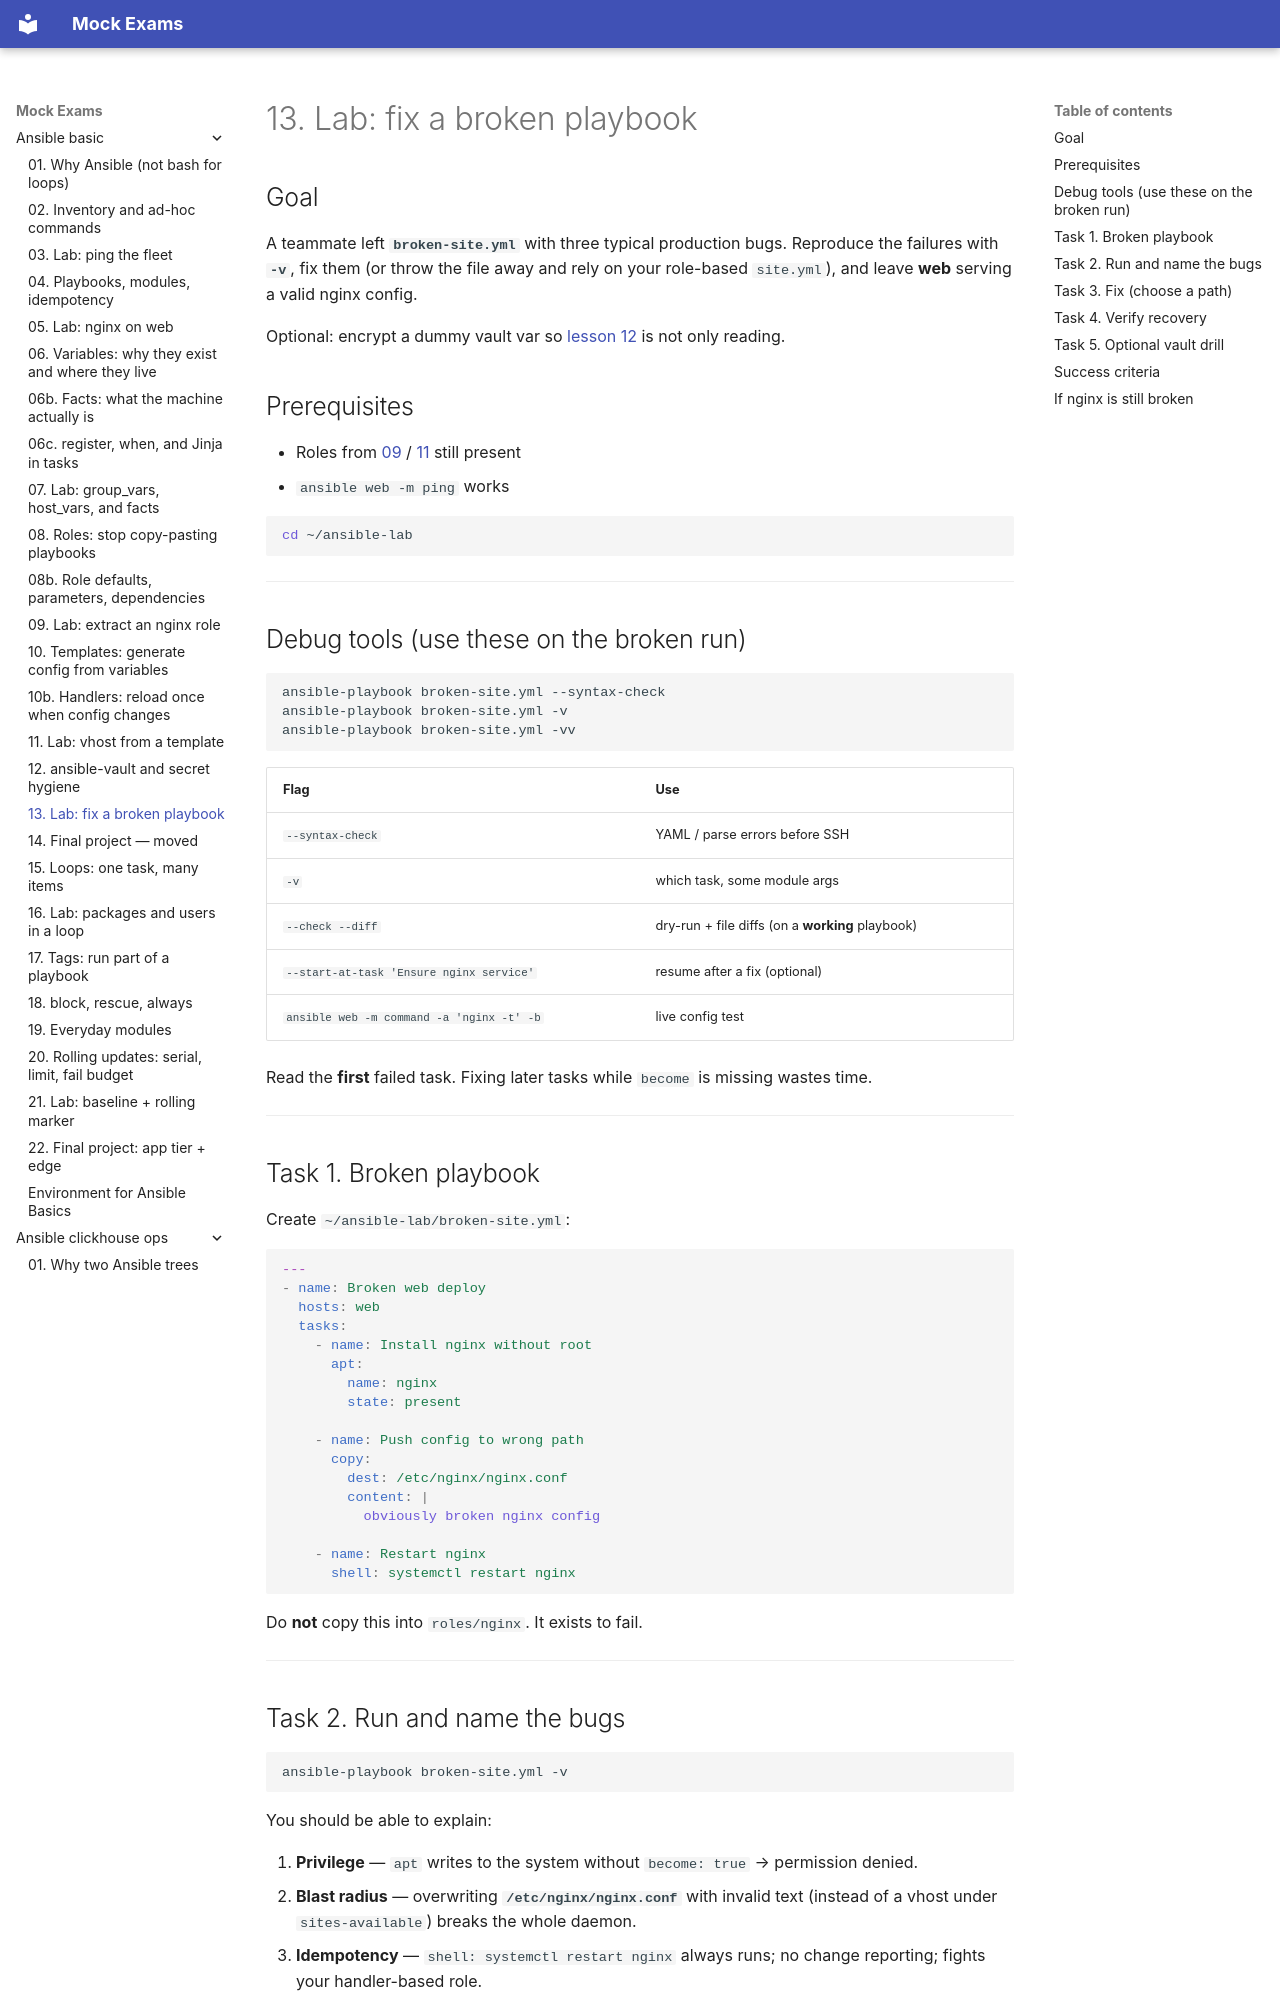

repository: FedorArbuzov/mock-exams · page: ansible-basic/13-lab-troubleshooting/index.html · generator: mkdocs

# 13. Lab: fix a broken playbook

## Goal

A teammate left **`broken-site.yml`** with three typical production bugs. Reproduce the failures with **`-v`**, fix them (or throw the file away and rely on your role-based `site.yml`), and leave **web** serving a valid nginx config.

Optional: encrypt a dummy vault var so [lesson 12](12-vault-secrets.md) is not only reading.

## Prerequisites

- Roles from [09](09-lab-roles.md) / [11](11-lab-templates.md) still present
- `ansible web -m ping` works

```bash
cd ~/ansible-lab
```

---

## Debug tools (use these on the broken run)

```bash
ansible-playbook broken-site.yml --syntax-check
ansible-playbook broken-site.yml -v
ansible-playbook broken-site.yml -vv
```

| Flag | Use |
|------|-----|
| `--syntax-check` | YAML / parse errors before SSH |
| `-v` | which task, some module args |
| `--check --diff` | dry-run + file diffs (on a **working** playbook) |
| `--start-at-task 'Ensure nginx service'` | resume after a fix (optional) |
| `ansible web -m command -a 'nginx -t' -b` | live config test |

Read the **first** failed task. Fixing later tasks while `become` is missing wastes time.

---

## Task 1. Broken playbook

Create `~/ansible-lab/broken-site.yml`:

```yaml
---
- name: Broken web deploy
  hosts: web
  tasks:
    - name: Install nginx without root
      apt:
        name: nginx
        state: present

    - name: Push config to wrong path
      copy:
        dest: /etc/nginx/nginx.conf
        content: |
          obviously broken nginx config

    - name: Restart nginx
      shell: systemctl restart nginx
```

Do **not** copy this into `roles/nginx`. It exists to fail.

---

## Task 2. Run and name the bugs

```bash
ansible-playbook broken-site.yml -v
```

You should be able to explain:

1. **Privilege** — `apt` writes to the system without `become: true` → permission denied.
2. **Blast radius** — overwriting **`/etc/nginx/nginx.conf`** with invalid text (instead of a vhost under `sites-available`) breaks the whole daemon.
3. **Idempotency** — `shell: systemctl restart nginx` always runs; no change reporting; fights your handler-based role.

If task 2 actually ran, `nginx -t` on web will fail until you restore config.

---
